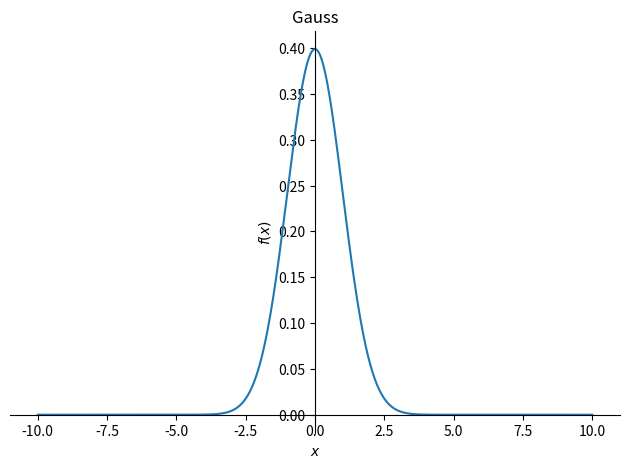
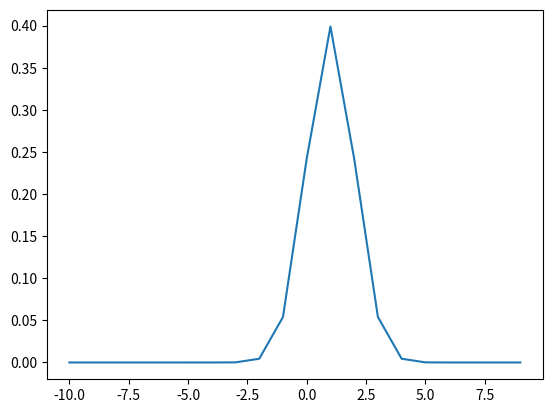

Reproduce these figures in Python, in order.
import sympy as sym
import sympy.plotting as syp
import matplotlib.pyplot as plt
sigma,mu,x = sym.Symbol('sigma'),sym.Symbol('mu'),sym.Symbol('x')
sym.pprint(2*sym.pi*sigma)
part1 = 1/(sym.sqrt(2*sym.pi*sigma**2))
part2 = sym.exp(-1*((x-mu)**2)/(2*sigma**2))
gauss_function=part1*part2
sym.pprint(gauss_function)
sym.plot(gauss_function.subs({mu:0,sigma:1}),(x,-10,10),title="Gauss")

###Aynı işlemi for döngüsü ile yapalım.
#evalf() -> matematiksel hale getirir.
x_values,y_values = [],[]
for value in range(-10,10):
    y = gauss_function.subs({mu:1,sigma:1,x:value}).evalf()
    x_values.append(value)
    y_values.append(y)
plt.plot(x_values,y_values)
plt.show()
